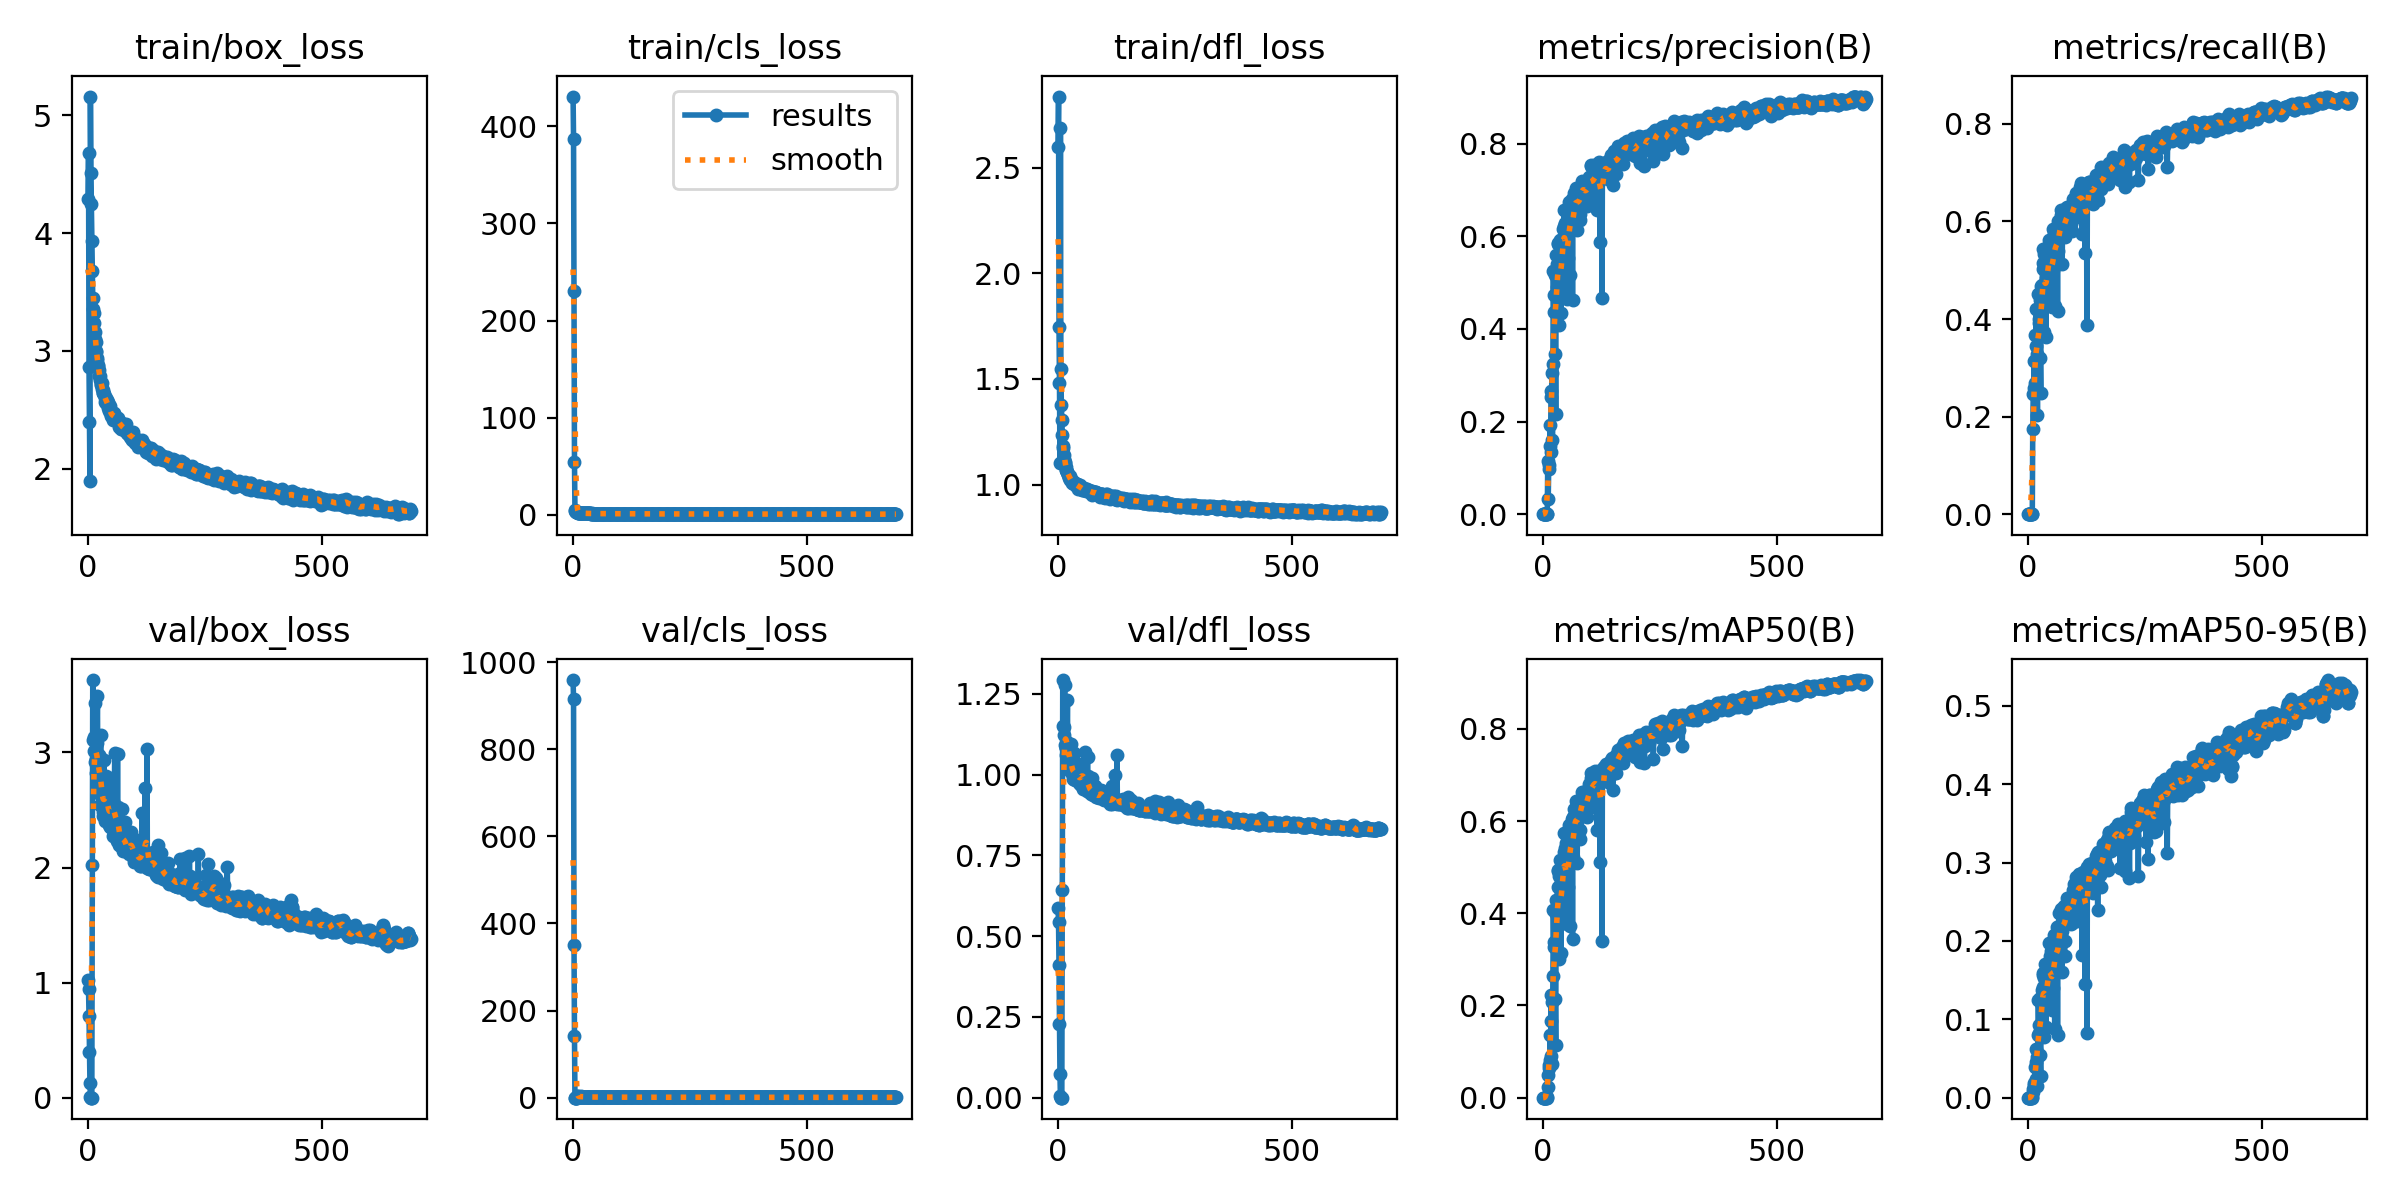

Data behind this chart, as committed beside it:
epoch, train/box_loss, train/cls_loss, train/dfl_loss, metrics/precision(B), metrics/recall(B), metrics/mAP50(B), metrics/mAP50-95(B), val/box_loss, val/cls_loss, val/dfl_loss, lr/pg0, lr/pg1, lr/pg2
0, 4.286, 430.4, 2.598, 0, 0, 0, 0, 1.022, 959, 0.5871, 0.0011, 0.0011, 0.0011
1, 4.68, 387.2, 2.837, 0, 0, 0, 0, 0.9434, 914.6, 0.5421, 0.0023, 0.0023, 0.0023
2, 2.861, 230.1, 1.744, 0, 0, 0, 0, 0.7123, 351.1, 0.4096, 0.003499, 0.003499, 0.003499
3, 2.396, 54.16, 1.482, 0, 0, 0, 0, 0.3959, 140.8, 0.2282, 0.004699, 0.004699, 0.004699
4, 1.892, 5.573, 1.101, 0, 0, 0, 0, 0.1235, 0.09635, 0.07237, 0.005898, 0.005898, 0.005898
5, 5.158, 3.853, 2.688, 0, 0, 0, 0, 0.0064, 0, 0.00395, 0.007097, 0.007097, 0.007097
6, 4.512, 2.967, 1.549, 0, 0, 0, 0, 0, 0, 0, 0.008295, 0.008295, 0.008295
7, 4.243, 2.935, 1.377, 0, 0, 0, 0, 0, 0, 0, 0.009493, 0.009493, 0.009493
8, 3.931, 2.821, 1.305, 0, 0, 0, 0, 0, 0, 0, 0.009992, 0.009992, 0.009992
9, 3.678, 2.667, 1.236, 0.0013, 0.00083, 0.00148, 0.00039, 2.022, 4.123, 0.6415, 0.009992, 0.009992, 0.009992
10, 3.445, 2.491, 1.183, 0.1145, 0.1749, 0.05002, 0.0108, 3.629, 2.576, 1.292, 0.009991, 0.009991, 0.009991
11, 3.356, 2.408, 1.174, 0.03312, 0.2472, 0.02385, 0.0071, 3.107, 2.887, 1.151, 0.00999, 0.00999, 0.00999
12, 3.318, 2.3, 1.142, 0.09828, 0.2593, 0.06373, 0.01627, 3.137, 2.385, 1.147, 0.009989, 0.009989, 0.009989
13, 3.239, 2.227, 1.122, 0.1069, 0.313, 0.07175, 0.0191, 3.015, 2.416, 1.121, 0.009988, 0.009988, 0.009988
14, 3.158, 2.165, 1.107, 0.1476, 0.2689, 0.081, 0.01841, 3.429, 2.663, 1.278, 0.009987, 0.009987, 0.009987
15, 3.103, 2.108, 1.104, 0.1919, 0.3681, 0.137, 0.03937, 2.92, 2.161, 1.09, 0.009986, 0.009986, 0.009986
16, 3.077, 2.099, 1.081, 0.1351, 0.3139, 0.09147, 0.02447, 2.926, 3.269, 1.083, 0.009985, 0.009985, 0.009985
17, 2.999, 2.042, 1.071, 0.2666, 0.421, 0.2233, 0.06154, 2.819, 2.166, 1.06, 0.009984, 0.009984, 0.009984
18, 2.992, 2.023, 1.068, 0.252, 0.3454, 0.1658, 0.04534, 2.942, 2.018, 1.082, 0.009983, 0.009983, 0.009983
19, 2.942, 1.971, 1.058, 0.3055, 0.3279, 0.2083, 0.05213, 3.082, 1.897, 1.1, 0.009982, 0.009982, 0.009982
20, 2.923, 1.903, 1.06, 0.1602, 0.2036, 0.07352, 0.01552, 3.495, 2.406, 1.231, 0.009981, 0.009981, 0.009981
21, 2.872, 1.843, 1.051, 0.3242, 0.3628, 0.2634, 0.08051, 2.675, 1.805, 1.033, 0.00998, 0.00998, 0.00998
22, 2.88, 1.771, 1.044, 0.5258, 0.4508, 0.4064, 0.1245, 2.647, 1.564, 1.029, 0.009979, 0.009979, 0.009979
23, 2.838, 1.755, 1.041, 0.4358, 0.3924, 0.327, 0.09255, 2.792, 1.749, 1.038, 0.009978, 0.009978, 0.009978
24, 2.786, 1.704, 1.03, 0.4724, 0.4001, 0.337, 0.08221, 2.978, 1.666, 1.067, 0.009977, 0.009977, 0.009977
25, 2.79, 1.694, 1.038, 0.5157, 0.4387, 0.4017, 0.1268, 2.548, 1.601, 1.01, 0.009976, 0.009976, 0.009976
26, 2.753, 1.653, 1.024, 0.3458, 0.321, 0.215, 0.05505, 2.965, 1.905, 1.08, 0.009975, 0.009975, 0.009975
27, 2.71, 1.611, 1.023, 0.2161, 0.2489, 0.1146, 0.02815, 3.152, 2.077, 1.094, 0.009974, 0.009974, 0.009974
28, 2.722, 1.603, 1.025, 0.5603, 0.4687, 0.4298, 0.1208, 2.717, 1.613, 1.025, 0.009973, 0.009973, 0.009973
29, 2.729, 1.609, 1.019, 0.4904, 0.4696, 0.3943, 0.1215, 2.57, 1.674, 1.011, 0.009972, 0.009972, 0.009972
30, 2.674, 1.574, 1.01, 0.539, 0.4541, 0.4266, 0.1377, 2.536, 1.583, 1.006, 0.009971, 0.009971, 0.009971
31, 2.666, 1.57, 1.008, 0.585, 0.5143, 0.493, 0.1561, 2.481, 1.464, 0.9963, 0.00997, 0.00997, 0.00997
32, 2.644, 1.548, 1.006, 0.5566, 0.5016, 0.4572, 0.1415, 2.533, 1.463, 0.998, 0.009969, 0.009969, 0.009969
33, 2.645, 1.543, 1.006, 0.5822, 0.5441, 0.4919, 0.1596, 2.447, 1.458, 0.9873, 0.009968, 0.009968, 0.009968
34, 2.63, 1.539, 1.012, 0.4076, 0.373, 0.3008, 0.07775, 2.937, 1.677, 1.067, 0.009967, 0.009967, 0.009967
35, 2.638, 1.5, 1.005, 0.5574, 0.5339, 0.4816, 0.1529, 2.453, 1.474, 0.9865, 0.009966, 0.009966, 0.009966
36, 2.563, 1.498, 1.001, 0.5911, 0.5327, 0.5152, 0.1701, 2.401, 1.387, 0.982, 0.009965, 0.009965, 0.009965
37, 2.598, 1.497, 0.9999, 0.5046, 0.4443, 0.4094, 0.1195, 2.685, 1.511, 1.025, 0.009964, 0.009964, 0.009964
38, 2.554, 1.472, 1.004, 0.4344, 0.3626, 0.3144, 0.09034, 2.792, 1.814, 1.037, 0.009963, 0.009963, 0.009963
39, 2.6, 1.47, 0.9983, 0.49, 0.4834, 0.3987, 0.1128, 2.73, 1.474, 1.016, 0.009962, 0.009962, 0.009962
40, 2.582, 1.476, 1.003, 0.5937, 0.5211, 0.5099, 0.168, 2.45, 1.409, 0.9921, 0.009961, 0.009961, 0.009961
41, 2.566, 1.462, 1.002, 0.5218, 0.4631, 0.4308, 0.1335, 2.557, 1.509, 1.012, 0.00996, 0.00996, 0.00996
42, 2.562, 1.45, 0.9875, 0.5716, 0.4883, 0.4629, 0.133, 2.666, 1.462, 1.014, 0.009959, 0.009959, 0.009959
43, 2.514, 1.421, 0.9811, 0.6153, 0.5088, 0.4971, 0.1579, 2.438, 1.445, 0.9811, 0.009958, 0.009958, 0.009958
44, 2.544, 1.445, 0.9951, 0.6231, 0.5533, 0.5337, 0.1707, 2.446, 1.389, 0.9796, 0.009957, 0.009957, 0.009957
45, 2.488, 1.427, 0.9888, 0.6566, 0.5616, 0.5735, 0.1973, 2.367, 1.297, 0.9727, 0.009956, 0.009956, 0.009956
46, 2.53, 1.429, 0.9965, 0.6066, 0.4887, 0.4913, 0.1501, 2.625, 1.401, 1.012, 0.009956, 0.009956, 0.009956
47, 2.492, 1.42, 0.9919, 0.6291, 0.5389, 0.5417, 0.1804, 2.351, 1.31, 0.9695, 0.009954, 0.009954, 0.009954
48, 2.482, 1.403, 0.9828, 0.5076, 0.4887, 0.4203, 0.1209, 2.624, 1.44, 1.01, 0.009954, 0.009954, 0.009954
49, 2.457, 1.401, 0.9859, 0.6259, 0.5463, 0.5525, 0.1873, 2.353, 1.31, 0.9668, 0.009952, 0.009952, 0.009952
50, 2.446, 1.379, 0.9785, 0.6228, 0.5395, 0.5339, 0.1771, 2.392, 1.311, 0.9728, 0.009952, 0.009952, 0.009952
51, 2.454, 1.369, 0.9746, 0.4649, 0.4239, 0.3766, 0.1124, 2.653, 1.656, 1.032, 0.00995, 0.00995, 0.00995
52, 2.452, 1.384, 0.9808, 0.5102, 0.4651, 0.425, 0.1155, 2.774, 1.427, 1.029, 0.00995, 0.00995, 0.00995
53, 2.469, 1.367, 0.9826, 0.5523, 0.5006, 0.4573, 0.1397, 2.577, 1.437, 1.009, 0.009949, 0.009949, 0.009949
54, 2.413, 1.353, 0.9731, 0.6396, 0.5848, 0.5635, 0.1942, 2.277, 1.343, 0.954, 0.009947, 0.009947, 0.009947
55, 2.471, 1.366, 0.9836, 0.6737, 0.5762, 0.5906, 0.2079, 2.312, 1.25, 0.9631, 0.009947, 0.009947, 0.009947
56, 2.459, 1.37, 0.9809, 0.6433, 0.5599, 0.549, 0.1764, 2.497, 1.407, 0.9921, 0.009946, 0.009946, 0.009946
57, 2.449, 1.367, 0.9773, 0.5165, 0.4264, 0.3726, 0.08822, 2.992, 1.528, 1.07, 0.009945, 0.009945, 0.009945
58, 2.439, 1.359, 0.9721, 0.6589, 0.5583, 0.577, 0.2003, 2.361, 1.301, 0.9665, 0.009944, 0.009944, 0.009944
59, 2.433, 1.358, 0.9747, 0.6552, 0.5805, 0.593, 0.2054, 2.28, 1.262, 0.9573, 0.009943, 0.009943, 0.009943
... 632 more rows
